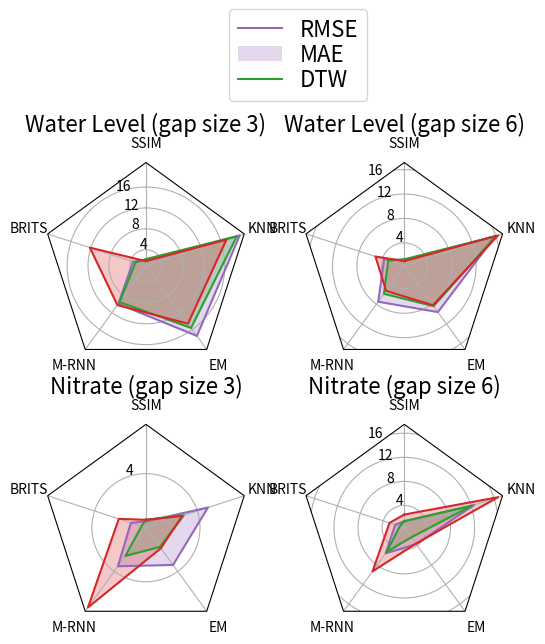

Write the Python code that produced this figure.
import numpy as np

import matplotlib.pyplot as plt
from matplotlib.patches import Circle, RegularPolygon
from matplotlib.path import Path
from matplotlib.projections.polar import PolarAxes
from matplotlib.projections import register_projection
from matplotlib.spines import Spine
from matplotlib.transforms import Affine2D


def radar_factory(num_vars, frame='circle'):
    """Create a radar chart with `num_vars` axes.

    This function creates a RadarAxes projection and registers it.

    Parameters
    ----------
    num_vars : int
        Number of variables for radar chart.
    frame : {'circle', 'polygon'}
        Shape of frame surrounding axes.

    """
    # calculate evenly-spaced axis angles
    theta = np.linspace(0, 2*np.pi, num_vars, endpoint=False)

    class RadarAxes(PolarAxes):

        name = 'radar'
        # use 1 line segment to connect specified points
        RESOLUTION = 1

        def __init__(self, *args, **kwargs):
            super().__init__(*args, **kwargs)
            # rotate plot such that the first axis is at the top
            self.set_theta_zero_location('N')

        def fill(self, *args, closed=True, **kwargs):
            """Override fill so that line is closed by default"""
            return super().fill(closed=closed, *args, **kwargs)

        def plot(self, *args, **kwargs):
            """Override plot so that line is closed by default"""
            lines = super().plot(*args, **kwargs)
            for line in lines:
                self._close_line(line)

        def _close_line(self, line):
            x, y = line.get_data()
            # FIXME: markers at x[0], y[0] get doubled-up
            if x[0] != x[-1]:
                x = np.concatenate((x, [x[0]]))
                y = np.concatenate((y, [y[0]]))
                line.set_data(x, y)

        def set_varlabels(self, labels):
            self.set_thetagrids(np.degrees(theta), labels)

        def _gen_axes_patch(self):
            # The Axes patch must be centered at (0.5, 0.5) and of radius 0.5
            # in axes coordinates.
            if frame == 'circle':
                return Circle((0.5, 0.5), 0.5)
            elif frame == 'polygon':
                return RegularPolygon((0.5, 0.5), num_vars,
                                      radius=.5, edgecolor="k")
            else:
                raise ValueError("unknown value for 'frame': %s" % frame)

        def _gen_axes_spines(self):
            if frame == 'circle':
                return super()._gen_axes_spines()
            elif frame == 'polygon':
                # spine_type must be 'left'/'right'/'top'/'bottom'/'circle'.
                spine = Spine(axes=self,
                              spine_type='circle',
                              path=Path.unit_regular_polygon(num_vars))
                # unit_regular_polygon gives a polygon of radius 1 centered at
                # (0, 0) but we want a polygon of radius 0.5 centered at (0.5,
                # 0.5) in axes coordinates.
                spine.set_transform(Affine2D().scale(.5).translate(.5, .5)
                                    + self.transAxes)
                return {'polar': spine}
            else:
                raise ValueError("unknown value for 'frame': %s" % frame)

    register_projection(RadarAxes)
    return theta


def example_data():

    data = [
        ['SSIM', 'BRITS', 'M-RNN', 'EM', 'KNN'],
        ('Water Level (gap size 3)', [
            [2.0, 3.5, 9.9, 17.5, 19.8],
            [2.2, 3.0, 9.5, 15.6, 19.2],
            [1.8, 12.2, 10.2, 14.6, 17.1]]),
        ('Water Level (gap size 6)', [
            [1.2, 3.7, 7.5, 9.6, 15.9],
            [1.3, 3.0, 5.9, 8.4, 16.0],
            [1.0, 5.2, 5.3, 8.2, 16.4]]),
        ('Nitrate (gap size 3)', [
            [1.0, 1.6, 3.6, 3.5, 4.7],
            [1.1, 0.9, 2.8, 2.1, 3.1],
            [1.1, 2.4, 6.8, 2.2, 3.0]]),
        ('Nitrate (gap size 6)', [
            [1.4, 1.9, 5.6, 3.7, 12.5],
            [1.4, 1.1, 5.3, 2.3, 12.1],
            [2.5, 2.9, 9.3, 3.6, 16.7]])
    ]
    return data


if __name__ == '__main__':
    N = 5
    theta = radar_factory(N, frame='polygon')

    data = example_data()
    spoke_labels = data.pop(0)

    fig, axs = plt.subplots(figsize=(6, 6), nrows=2, ncols=2,
                            subplot_kw=dict(projection='radar'))
    fig.subplots_adjust(wspace=0.25, hspace=0.20, top=0.85, bottom=0.05)

    # These are the "Tableau 20" colors as RGB.
    tableau20 = [(31, 119, 180), (174, 199, 232), (255, 127, 14), (255, 187, 120),
                 (44, 160, 44), (152, 223, 138), (214, 39, 40), (255, 152, 150),
                 (148, 103, 189), (197, 176, 213), (140, 86, 75), (196, 156, 148),
                 (227, 119, 194), (247, 182, 210), (127, 127, 127), (199, 199, 199),
                 (188, 189, 34), (219, 219, 141), (23, 190, 207), (158, 218, 229)]
    # Scale the RGB values to the [0, 1] range, which is the format matplotlib accepts.
    for i in range(len(tableau20)):
        r, g, b = tableau20[i]
        tableau20[i] = (r / 255., g / 255., b / 255.)

    # colors = ['b', 'r', 'g']
    colors = [tableau20[8], tableau20[4], tableau20[6]]
    # Plot the four cases from the example data on separate axes
    for ax, (title, case_data) in zip(axs.flat, data):
        ax.set_rgrids([4, 8, 12, 16])
        ax.set_title(title, size=16, position=(0.5, 1.1),
                     horizontalalignment='center', verticalalignment='center')
        for d, color in zip(case_data, colors):
            ax.plot(theta, d, color=color)
            ax.fill(theta, d, facecolor=color, alpha=0.25)
        ax.set_varlabels(spoke_labels)

    # add legend relative to top-left plot
    labels = ('RMSE', 'MAE', 'DTW')
    legend = axs[0, 0].legend(labels, loc=(0.9, 1.3),
                              labelspacing=0.1, fontsize=16)

    # fig.text(0.5, 0.965, 'Performance Improvement in 4 Test Cases (Unit 100%)',
    #          horizontalalignment='center', color='black',
    #          size='large')

    plt.show()
